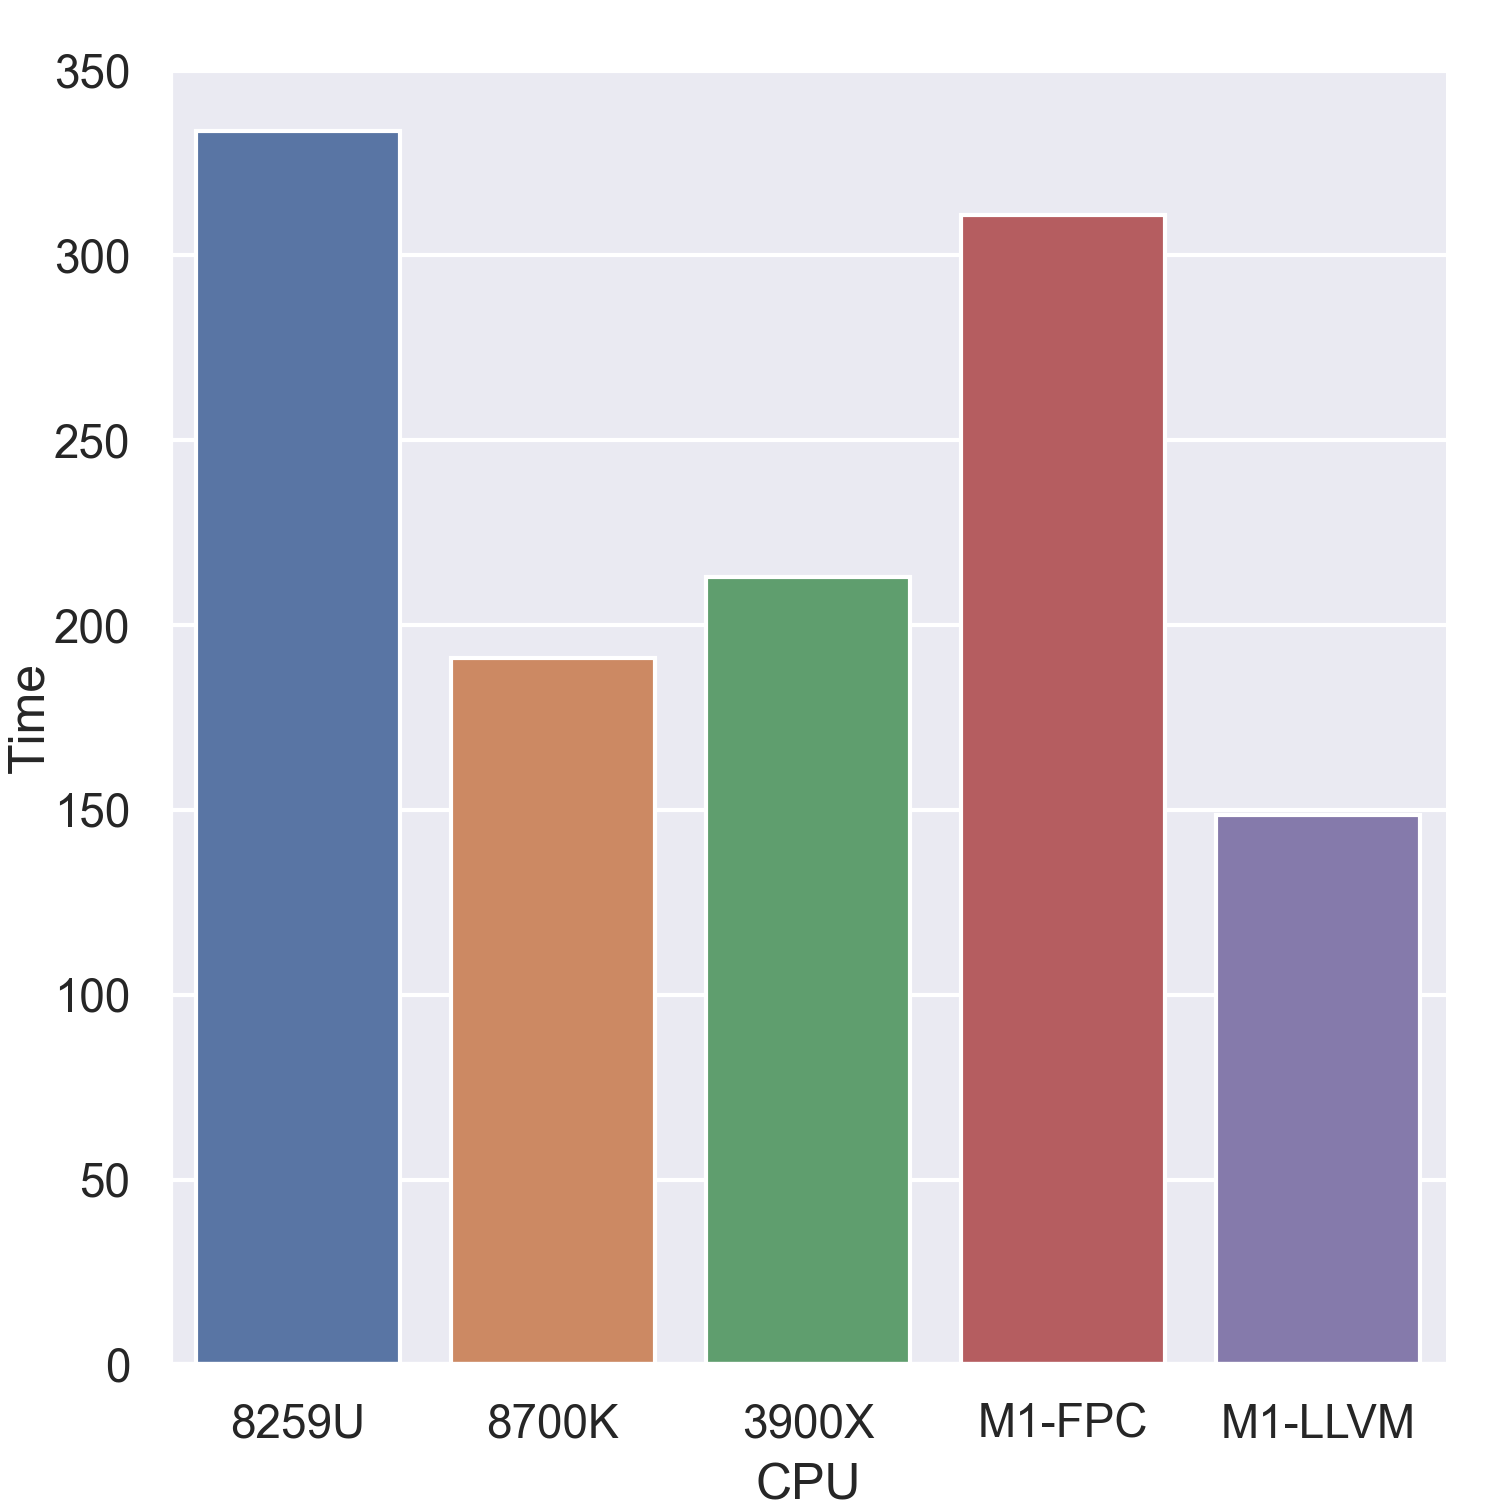

The table this chart was drawn from, first rows:
i5-8259U	
load	822
init	223
minmax	169
rgba	400
8700K	
load	415
init	140
minmax	125
rgba	184
Ryzen		
load	325
init	229
minmax	216
rgba	128
M1-FPC	
load	471
init	329
minmax	319
rgba	189
M1-LLVM	
load	459
init	126
minmax	81
rgba	104
